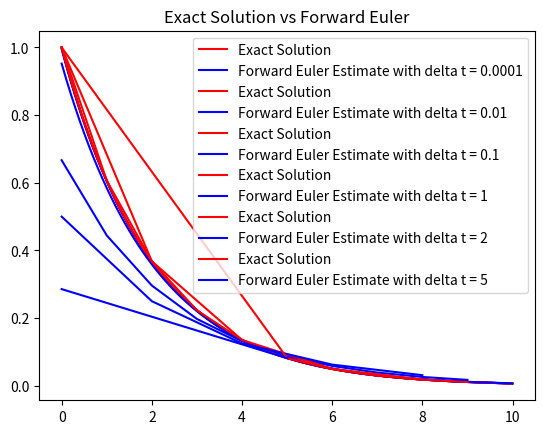

Recreate this plot in Python.
import numpy as np 
import matplotlib.pyplot as plt
delta_t = [0.0001, 0.01, 0.1, 1, 2, 5] # different step sizes
alpha = 0.5
for i in delta_t:
    t=np.arange(0,10,i)
    n=0
    ylist=[]
    exact_y =[]
    y0=1
    for j in t:    
        y = np.exp(-1 * alpha * j) # Exact Solution
        exact_y.append(y) # add another exact solution to list to plot
        if n==0:
            y_new = y0/(1+alpha*i)
            ylist.append(y_new)
        else : 
            y_old = ylist[n-1]
            y_new = y_old/(1+alpha*i) # Update Equation
            ylist.append(y_new) # Add new y guess to list
        n+=1
    # Graph
    plt.plot(t, exact_y, color='red', label='Exact Solution')
    plt.plot(t, ylist, color='blue', label='Forward Euler Estimate with delta t = ' + str(i))
    plt.title('Exact Solution vs Forward Euler')
    plt.legend()
    plt.show()
      
